Run: headless pygame with SDL's dummy video driver; simulated clock (each Clock.tick advances the game by its frame time, no real sleeping); random seed 0; keys injected as events and as key.get_pressed() state; no mouse input.
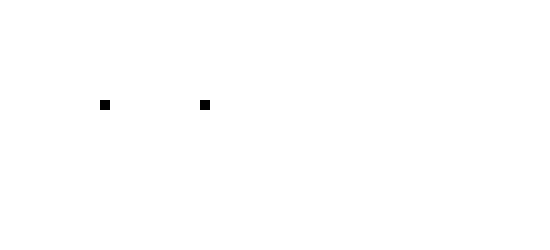
Frame 1 of 4 · flips 1–60 · no input
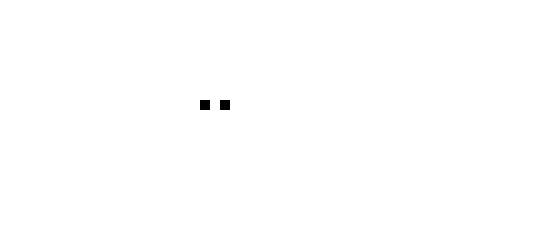
Frame 2 of 4 · flips 61–180 · tapped SPACE, RETURN · held RIGHT (→), D
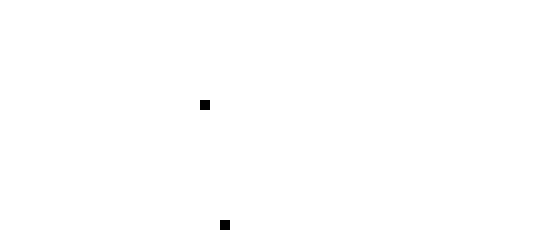
Frame 3 of 4 · flips 181–300 · held DOWN (↓), S
Frame 4 of 4 · flips 301–420 · held LEFT (←), A, UP (↑), W · screen same as frame 1, image omitted

The pygame program that drew these frames:


#import moduales
import pygame

#init
pygame.init()
win_height = 250
win_width = 550

#set window
window = pygame.display.set_mode((win_width,win_height))
pygame.display.set_caption("Collition")



#player.colliderect(food):
class player:
    def __init__(self):
        self.posx = 100
        self.posy = 100
        self.dim = 10
        self.hitbox = pygame.Rect(self.posx,self.posy,self.dim,self.dim)


#create rectangle
food = pygame.Rect(200,100,10,10)
posx = 100
posy = 100

#create new player
ivan = player()


#game loop
while True:

    
    if ivan.hitbox.colliderect(food):
        print("Player is Collided")


    #move player 
    keys = pygame.key.get_pressed()
    if (keys[pygame.K_a]):
        posx -= 1
    if (keys[pygame.K_w]):
        posy -= 1
    if (keys[pygame.K_d]):
        posx += 1
    if (keys[pygame.K_s]):
        posy += 1


    ivan.hitbox = pygame.Rect(posx,posy,10,10)

    #update window
    window.fill((255,255,255))
    pygame.draw.rect(window, (0,0,0),ivan.hitbox)
    pygame.draw.rect(window, (0,0,0),food)


    #if user quits
    for event in pygame.event.get() : 
        if event.type == pygame.QUIT:
            pygame.quit() 


    #update window
    pygame.display.update() 
